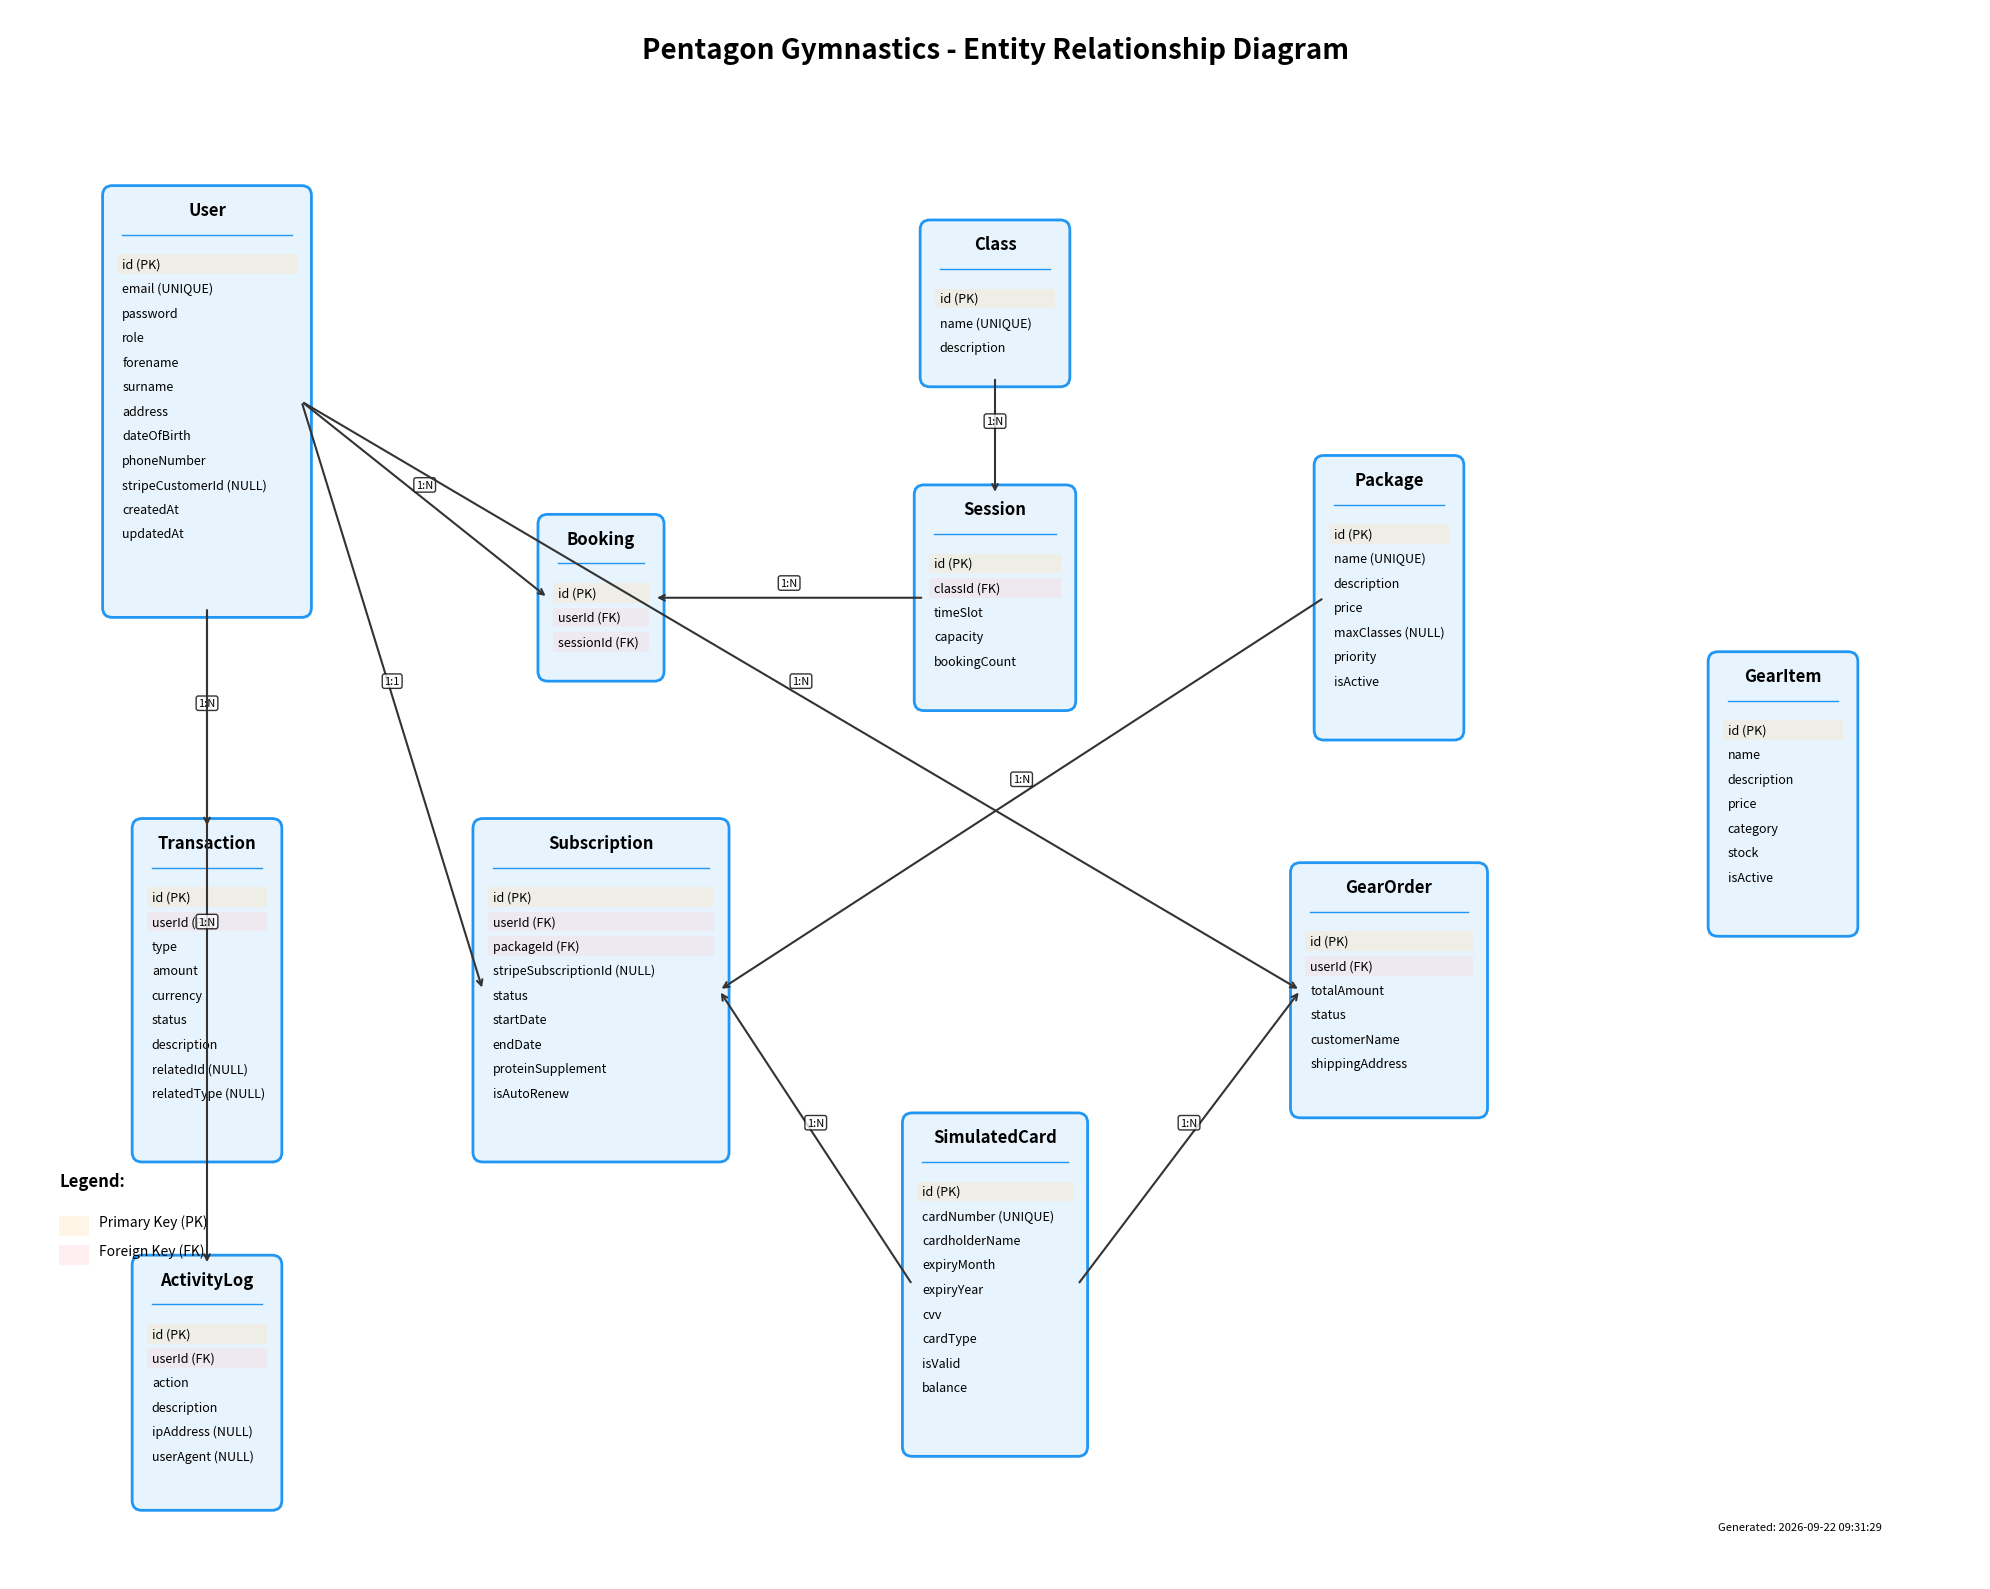
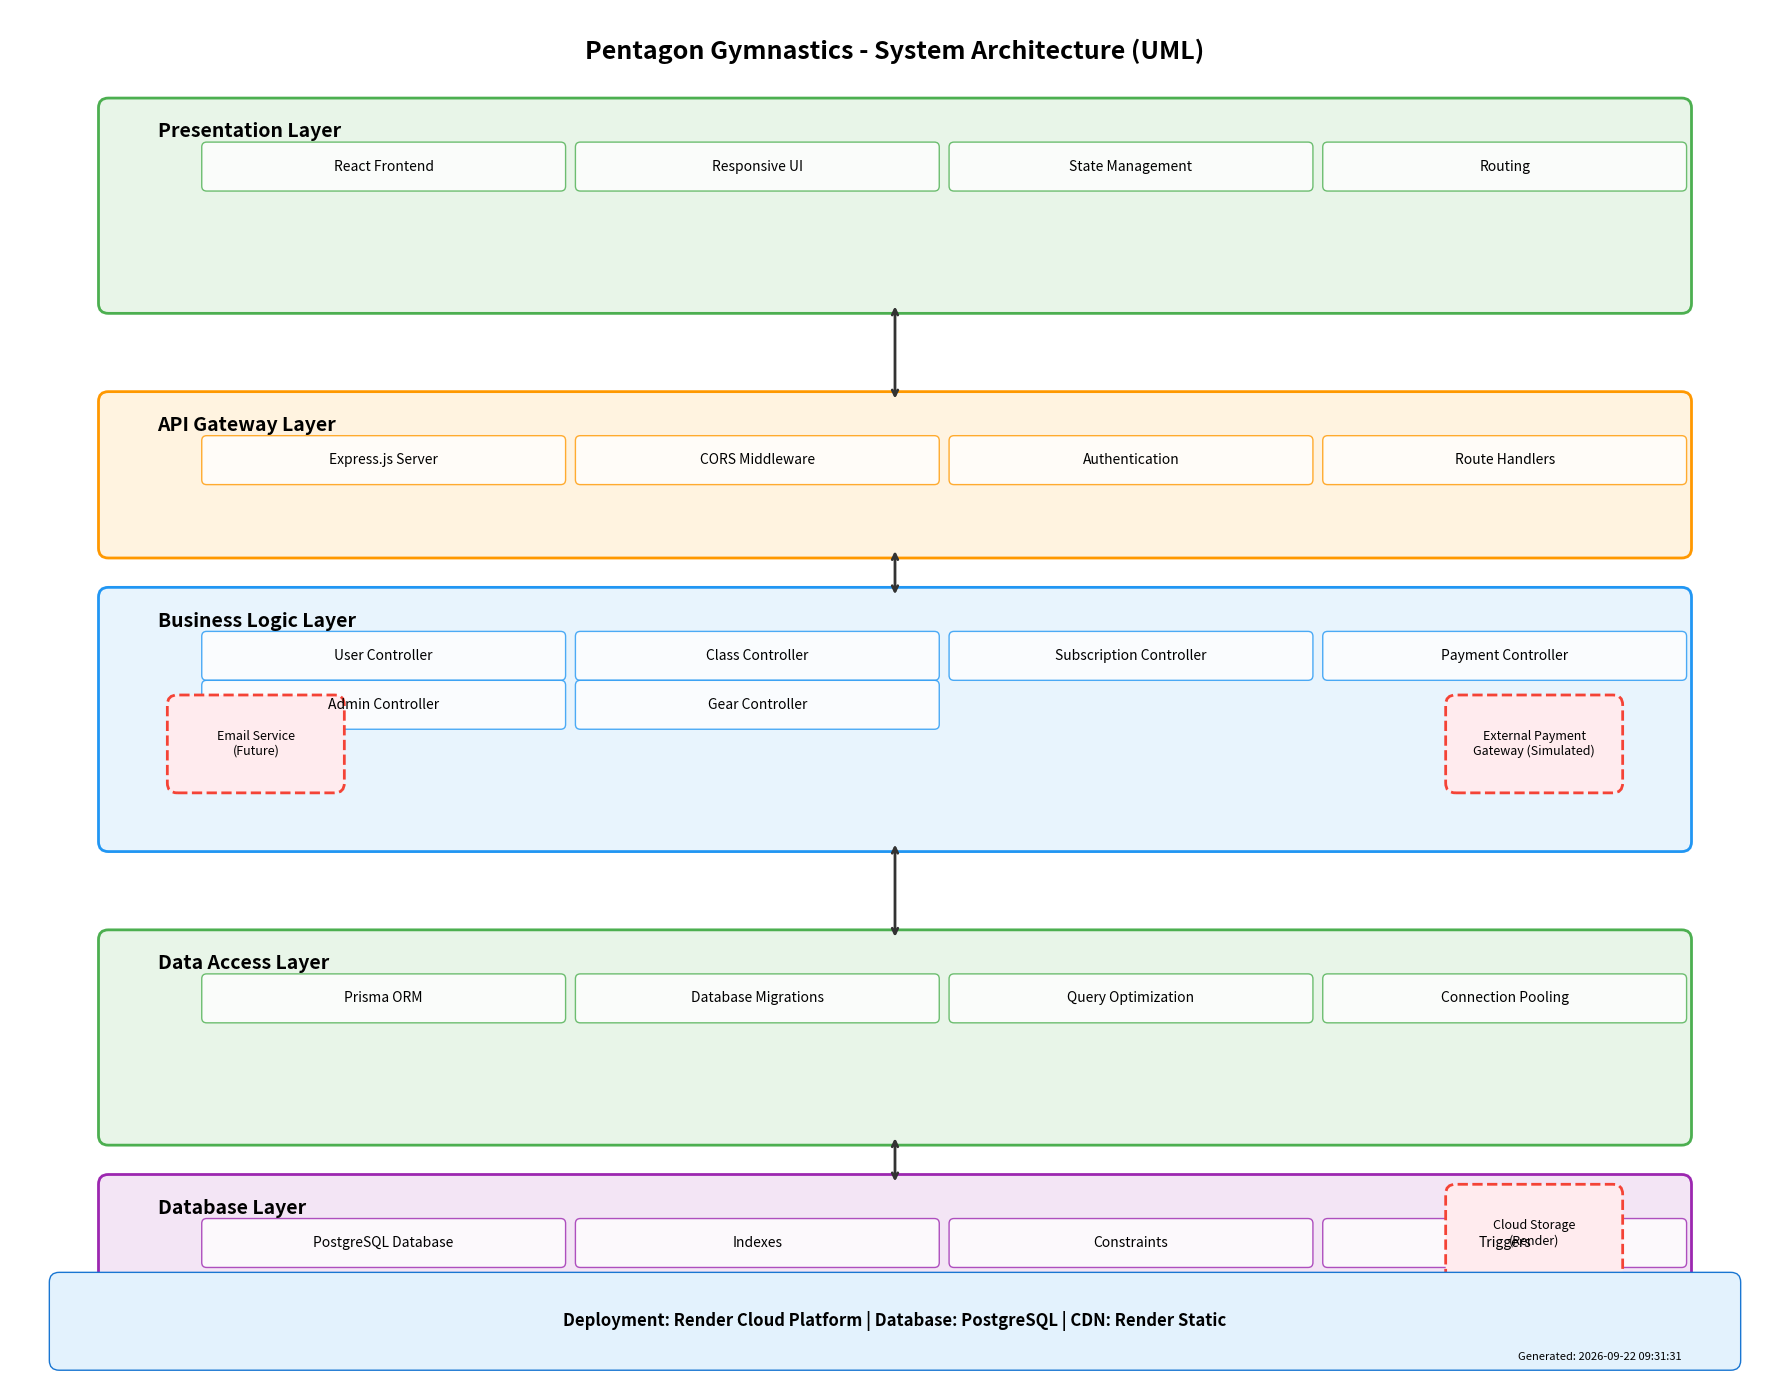
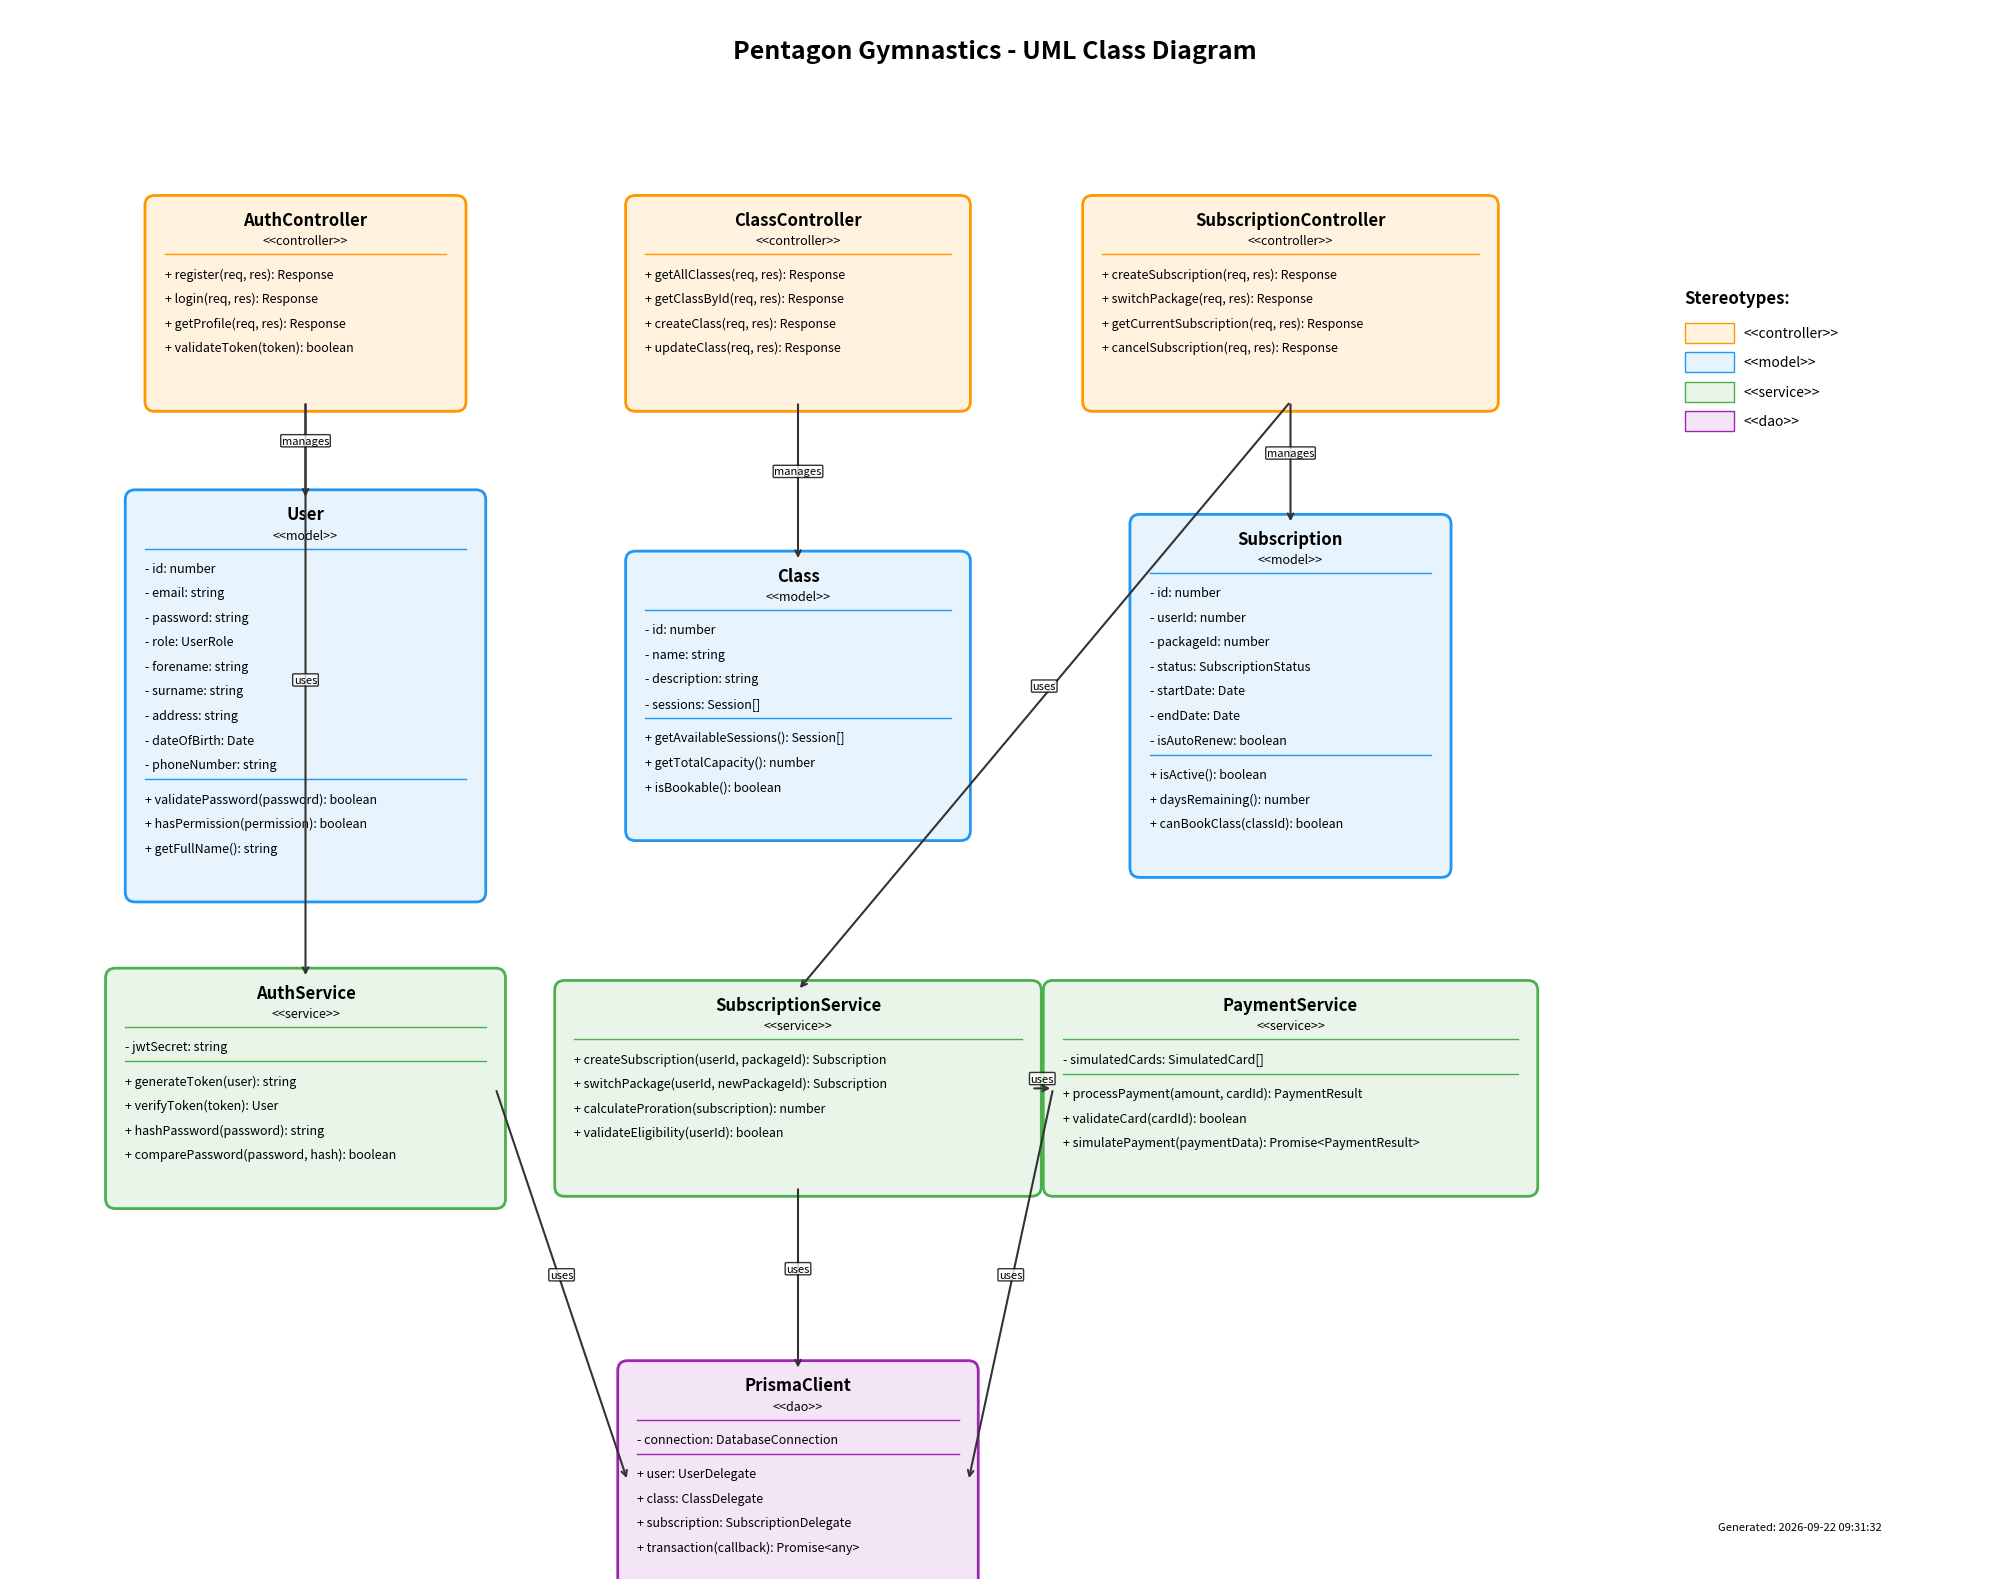

Write the Python code that produced these figures, in order.
"""
Pentagon Gymnastics System - UML and ERD Diagram Generator
Created for dissertation documentation
Author: Pentagon Gymnastics Development Team
Date: August 8, 2025
"""

import matplotlib.pyplot as plt
import matplotlib.patches as patches
from matplotlib.patches import FancyBboxPatch, ConnectionPatch
import numpy as np
from datetime import datetime
import os

class DiagramGenerator:
    def __init__(self):
        self.colors = {
            'entity': '#E8F4FD',
            'entity_border': '#2196F3',
            'class': '#FFF3E0',
            'class_border': '#FF9800',
            'interface': '#E8F5E8',
            'interface_border': '#4CAF50',
            'relationship': '#333333',
            'text': '#000000',
            'primary_key': '#FFE0B2',
            'foreign_key': '#FFCDD2'
        }
        
        # Create output directory
        self.output_dir = 'dissertation_diagrams'
        if not os.path.exists(self.output_dir):
            os.makedirs(self.output_dir)
    
    def generate_erd_diagram(self):
        """Generate Entity Relationship Diagram for Pentagon Gymnastics Database"""
        fig, ax = plt.subplots(1, 1, figsize=(20, 16))
        ax.set_xlim(0, 20)
        ax.set_ylim(0, 16)
        ax.axis('off')
        
        # Title
        ax.text(10, 15.5, 'Pentagon Gymnastics - Entity Relationship Diagram', 
                fontsize=20, fontweight='bold', ha='center')
        
        # Define entities and their attributes
        entities = {
            'User': {
                'pos': (2, 12),
                'attributes': [
                    ('id', 'PK'),
                    ('email', 'UNIQUE'),
                    ('password', ''),
                    ('role', ''),
                    ('forename', ''),
                    ('surname', ''),
                    ('address', ''),
                    ('dateOfBirth', ''),
                    ('phoneNumber', ''),
                    ('stripeCustomerId', 'NULL'),
                    ('createdAt', ''),
                    ('updatedAt', '')
                ]
            },
            'Class': {
                'pos': (10, 13),
                'attributes': [
                    ('id', 'PK'),
                    ('name', 'UNIQUE'),
                    ('description', '')
                ]
            },
            'Session': {
                'pos': (10, 10),
                'attributes': [
                    ('id', 'PK'),
                    ('classId', 'FK'),
                    ('timeSlot', ''),
                    ('capacity', ''),
                    ('bookingCount', '')
                ]
            },
            'Booking': {
                'pos': (6, 10),
                'attributes': [
                    ('id', 'PK'),
                    ('userId', 'FK'),
                    ('sessionId', 'FK')
                ]
            },
            'Package': {
                'pos': (14, 10),
                'attributes': [
                    ('id', 'PK'),
                    ('name', 'UNIQUE'),
                    ('description', ''),
                    ('price', ''),
                    ('maxClasses', 'NULL'),
                    ('priority', ''),
                    ('isActive', '')
                ]
            },
            'Subscription': {
                'pos': (6, 6),
                'attributes': [
                    ('id', 'PK'),
                    ('userId', 'FK'),
                    ('packageId', 'FK'),
                    ('stripeSubscriptionId', 'NULL'),
                    ('status', ''),
                    ('startDate', ''),
                    ('endDate', ''),
                    ('proteinSupplement', ''),
                    ('isAutoRenew', '')
                ]
            },
            'GearItem': {
                'pos': (18, 8),
                'attributes': [
                    ('id', 'PK'),
                    ('name', ''),
                    ('description', ''),
                    ('price', ''),
                    ('category', ''),
                    ('stock', ''),
                    ('isActive', '')
                ]
            },
            'GearOrder': {
                'pos': (14, 6),
                'attributes': [
                    ('id', 'PK'),
                    ('userId', 'FK'),
                    ('totalAmount', ''),
                    ('status', ''),
                    ('customerName', ''),
                    ('shippingAddress', '')
                ]
            },
            'Transaction': {
                'pos': (2, 6),
                'attributes': [
                    ('id', 'PK'),
                    ('userId', 'FK'),
                    ('type', ''),
                    ('amount', ''),
                    ('currency', ''),
                    ('status', ''),
                    ('description', ''),
                    ('relatedId', 'NULL'),
                    ('relatedType', 'NULL')
                ]
            },
            'SimulatedCard': {
                'pos': (10, 3),
                'attributes': [
                    ('id', 'PK'),
                    ('cardNumber', 'UNIQUE'),
                    ('cardholderName', ''),
                    ('expiryMonth', ''),
                    ('expiryYear', ''),
                    ('cvv', ''),
                    ('cardType', ''),
                    ('isValid', ''),
                    ('balance', '')
                ]
            },
            'ActivityLog': {
                'pos': (2, 2),
                'attributes': [
                    ('id', 'PK'),
                    ('userId', 'FK'),
                    ('action', ''),
                    ('description', ''),
                    ('ipAddress', 'NULL'),
                    ('userAgent', 'NULL')
                ]
            }
        }
        
        # Draw entities
        entity_boxes = {}
        for entity_name, entity_data in entities.items():
            x, y = entity_data['pos']
            attributes = entity_data['attributes']
            
            # Calculate box dimensions
            max_width = max(len(entity_name), max(len(attr[0]) for attr in attributes)) * 0.12
            height = (len(attributes) + 2) * 0.3
            
            # Draw entity box
            entity_box = FancyBboxPatch(
                (x - max_width/2, y - height/2),
                max_width, height,
                boxstyle="round,pad=0.1",
                facecolor=self.colors['entity'],
                edgecolor=self.colors['entity_border'],
                linewidth=2
            )
            ax.add_patch(entity_box)
            entity_boxes[entity_name] = (x, y, max_width, height)
            
            # Entity name
            ax.text(x, y + height/2 - 0.2, entity_name, 
                   fontsize=12, fontweight='bold', ha='center')
            
            # Horizontal line under entity name
            ax.plot([x - max_width/2 + 0.1, x + max_width/2 - 0.1], 
                   [y + height/2 - 0.4, y + height/2 - 0.4], 
                   color=self.colors['entity_border'], linewidth=1)
            
            # Attributes
            for i, (attr_name, attr_type) in enumerate(attributes):
                attr_y = y + height/2 - 0.7 - (i * 0.25)
                
                # Highlight primary keys and foreign keys
                if attr_type == 'PK':
                    attr_color = self.colors['primary_key']
                    ax.add_patch(patches.Rectangle(
                        (x - max_width/2 + 0.05, attr_y - 0.1),
                        max_width - 0.1, 0.2,
                        facecolor=attr_color, alpha=0.3
                    ))
                elif attr_type == 'FK':
                    attr_color = self.colors['foreign_key']
                    ax.add_patch(patches.Rectangle(
                        (x - max_width/2 + 0.05, attr_y - 0.1),
                        max_width - 0.1, 0.2,
                        facecolor=attr_color, alpha=0.3
                    ))
                
                # Attribute text
                attr_text = f"{attr_name}"
                if attr_type:
                    attr_text += f" ({attr_type})"
                
                ax.text(x - max_width/2 + 0.1, attr_y, attr_text, 
                       fontsize=9, ha='left', va='center')
        
        # Define relationships
        relationships = [
            ('User', 'Booking', '1:N', 'has'),
            ('Session', 'Booking', '1:N', 'contains'),
            ('Class', 'Session', '1:N', 'has'),
            ('User', 'Subscription', '1:1', 'has'),
            ('Package', 'Subscription', '1:N', 'includes'),
            ('User', 'GearOrder', '1:N', 'places'),
            ('User', 'Transaction', '1:N', 'makes'),
            ('User', 'ActivityLog', '1:N', 'generates'),
            ('SimulatedCard', 'Subscription', '1:N', 'pays for'),
            ('SimulatedCard', 'GearOrder', '1:N', 'pays for')
        ]
        
        # Draw relationships
        for entity1, entity2, cardinality, relationship_name in relationships:
            if entity1 in entity_boxes and entity2 in entity_boxes:
                x1, y1, w1, h1 = entity_boxes[entity1]
                x2, y2, w2, h2 = entity_boxes[entity2]
                
                # Calculate connection points
                if x1 < x2:  # entity1 is to the left of entity2
                    start_point = (x1 + w1/2, y1)
                    end_point = (x2 - w2/2, y2)
                elif x1 > x2:  # entity1 is to the right of entity2
                    start_point = (x1 - w1/2, y1)
                    end_point = (x2 + w2/2, y2)
                else:  # entities are vertically aligned
                    if y1 > y2:  # entity1 is above entity2
                        start_point = (x1, y1 - h1/2)
                        end_point = (x2, y2 + h2/2)
                    else:  # entity1 is below entity2
                        start_point = (x1, y1 + h1/2)
                        end_point = (x2, y2 - h2/2)
                
                # Draw relationship line
                ax.annotate('', xy=end_point, xytext=start_point,
                           arrowprops=dict(arrowstyle='->', 
                                         color=self.colors['relationship'],
                                         lw=1.5))
                
                # Add cardinality label
                mid_x = (start_point[0] + end_point[0]) / 2
                mid_y = (start_point[1] + end_point[1]) / 2
                ax.text(mid_x, mid_y + 0.15, cardinality, 
                       fontsize=8, ha='center', va='center',
                       bbox=dict(boxstyle="round,pad=0.2", 
                               facecolor='white', alpha=0.8))
        
        # Add legend
        legend_x = 0.5
        legend_y = 3
        ax.text(legend_x, legend_y + 1, 'Legend:', fontsize=12, fontweight='bold')
        
        # PK legend
        ax.add_patch(patches.Rectangle((legend_x, legend_y + 0.5), 0.3, 0.2,
                                     facecolor=self.colors['primary_key'], alpha=0.3))
        ax.text(legend_x + 0.4, legend_y + 0.6, 'Primary Key (PK)', fontsize=10)
        
        # FK legend
        ax.add_patch(patches.Rectangle((legend_x, legend_y + 0.2), 0.3, 0.2,
                                     facecolor=self.colors['foreign_key'], alpha=0.3))
        ax.text(legend_x + 0.4, legend_y + 0.3, 'Foreign Key (FK)', fontsize=10)
        
        # Add timestamp
        ax.text(19, 0.5, f'Generated: {datetime.now().strftime("%Y-%m-%d %H:%M:%S")}', 
               fontsize=8, ha='right', style='italic')
        
        plt.tight_layout()
        plt.savefig(f'{self.output_dir}/pentagon_gym_erd.png', 
                   dpi=300, bbox_inches='tight', facecolor='white')
        plt.savefig(f'{self.output_dir}/pentagon_gym_erd.pdf', 
                   bbox_inches='tight', facecolor='white')
        print(f"ERD diagram saved to {self.output_dir}/pentagon_gym_erd.png and .pdf")
        plt.show()
    
    def generate_system_architecture_uml(self):
        """Generate System Architecture UML Diagram"""
        fig, ax = plt.subplots(1, 1, figsize=(18, 14))
        ax.set_xlim(0, 18)
        ax.set_ylim(0, 14)
        ax.axis('off')
        
        # Title
        ax.text(9, 13.5, 'Pentagon Gymnastics - System Architecture (UML)', 
                fontsize=18, fontweight='bold', ha='center')
        
        # Define layers
        layers = [
            {
                'name': 'Presentation Layer',
                'y': 11,
                'height': 2,
                'color': self.colors['interface'],
                'border': self.colors['interface_border'],
                'components': [
                    'React Frontend',
                    'Responsive UI',
                    'State Management',
                    'Routing'
                ]
            },
            {
                'name': 'API Gateway Layer',
                'y': 8.5,
                'height': 1.5,
                'color': self.colors['class'],
                'border': self.colors['class_border'],
                'components': [
                    'Express.js Server',
                    'CORS Middleware',
                    'Authentication',
                    'Route Handlers'
                ]
            },
            {
                'name': 'Business Logic Layer',
                'y': 5.5,
                'height': 2.5,
                'color': self.colors['entity'],
                'border': self.colors['entity_border'],
                'components': [
                    'User Controller',
                    'Class Controller',
                    'Subscription Controller',
                    'Payment Controller',
                    'Admin Controller',
                    'Gear Controller'
                ]
            },
            {
                'name': 'Data Access Layer',
                'y': 2.5,
                'height': 2,
                'color': self.colors['interface'],
                'border': self.colors['interface_border'],
                'components': [
                    'Prisma ORM',
                    'Database Migrations',
                    'Query Optimization',
                    'Connection Pooling'
                ]
            },
            {
                'name': 'Database Layer',
                'y': 0.5,
                'height': 1.5,
                'color': '#F3E5F5',
                'border': '#9C27B0',
                'components': [
                    'PostgreSQL Database',
                    'Indexes',
                    'Constraints',
                    'Triggers'
                ]
            }
        ]
        
        # Draw layers
        for layer in layers:
            # Layer box
            layer_box = FancyBboxPatch(
                (1, layer['y']),
                16, layer['height'],
                boxstyle="round,pad=0.1",
                facecolor=layer['color'],
                edgecolor=layer['border'],
                linewidth=2
            )
            ax.add_patch(layer_box)
            
            # Layer name
            ax.text(1.5, layer['y'] + layer['height'] - 0.3, layer['name'], 
                   fontsize=14, fontweight='bold')
            
            # Components
            comp_per_row = 4
            comp_width = 3.8
            comp_height = 0.4
            
            for i, component in enumerate(layer['components']):
                row = i // comp_per_row
                col = i % comp_per_row
                
                comp_x = 2 + (col * comp_width)
                comp_y = layer['y'] + layer['height'] - 0.8 - (row * 0.5)
                
                # Component box
                comp_box = FancyBboxPatch(
                    (comp_x, comp_y),
                    comp_width - 0.2, comp_height,
                    boxstyle="round,pad=0.05",
                    facecolor='white',
                    edgecolor=layer['border'],
                    linewidth=1,
                    alpha=0.8
                )
                ax.add_patch(comp_box)
                
                # Component text
                ax.text(comp_x + (comp_width - 0.2)/2, comp_y + comp_height/2, 
                       component, fontsize=10, ha='center', va='center')
        
        # Draw arrows between layers
        arrow_positions = [
            (9, 11, 9, 10),      # Presentation to API Gateway
            (9, 8.5, 9, 8),      # API Gateway to Business Logic
            (9, 5.5, 9, 4.5),    # Business Logic to Data Access
            (9, 2.5, 9, 2)       # Data Access to Database
        ]
        
        for x1, y1, x2, y2 in arrow_positions:
            ax.annotate('', xy=(x2, y2), xytext=(x1, y1),
                       arrowprops=dict(arrowstyle='<->', 
                                     color=self.colors['relationship'],
                                     lw=2))
        
        # Add external systems
        external_systems = [
            {'name': 'External Payment\nGateway (Simulated)', 'pos': (15.5, 6.5)},
            {'name': 'Email Service\n(Future)', 'pos': (2.5, 6.5)},
            {'name': 'Cloud Storage\n(Render)', 'pos': (15.5, 1.5)}
        ]
        
        for system in external_systems:
            x, y = system['pos']
            sys_box = FancyBboxPatch(
                (x - 0.8, y - 0.4),
                1.6, 0.8,
                boxstyle="round,pad=0.1",
                facecolor='#FFEBEE',
                edgecolor='#F44336',
                linewidth=2,
                linestyle='--'
            )
            ax.add_patch(sys_box)
            ax.text(x, y, system['name'], fontsize=9, ha='center', va='center')
        
        # Add deployment information
        deployment_info = FancyBboxPatch(
            (0.5, 0.2),
            17, 0.8,
            boxstyle="round,pad=0.1",
            facecolor='#E3F2FD',
            edgecolor='#1976D2',
            linewidth=1
        )
        ax.add_patch(deployment_info)
        
        ax.text(9, 0.6, 'Deployment: Render Cloud Platform | Database: PostgreSQL | CDN: Render Static', 
               fontsize=12, ha='center', va='center', fontweight='bold')
        
        # Add timestamp
        ax.text(17, 0.2, f'Generated: {datetime.now().strftime("%Y-%m-%d %H:%M:%S")}', 
               fontsize=8, ha='right', style='italic')
        
        plt.tight_layout()
        plt.savefig(f'{self.output_dir}/pentagon_gym_system_architecture.png', 
                   dpi=300, bbox_inches='tight', facecolor='white')
        plt.savefig(f'{self.output_dir}/pentagon_gym_system_architecture.pdf', 
                   bbox_inches='tight', facecolor='white')
        print(f"System Architecture diagram saved to {self.output_dir}/pentagon_gym_system_architecture.png and .pdf")
        plt.show()
    
    def generate_class_diagram(self):
        """Generate UML Class Diagram for key classes"""
        fig, ax = plt.subplots(1, 1, figsize=(20, 16))
        ax.set_xlim(0, 20)
        ax.set_ylim(0, 16)
        ax.axis('off')
        
        # Title
        ax.text(10, 15.5, 'Pentagon Gymnastics - UML Class Diagram', 
                fontsize=18, fontweight='bold', ha='center')
        
        # Define classes
        classes = {
            'AuthController': {
                'pos': (3, 13),
                'type': 'controller',
                'attributes': [],
                'methods': [
                    '+ register(req, res): Response',
                    '+ login(req, res): Response',
                    '+ getProfile(req, res): Response',
                    '+ validateToken(token): boolean'
                ]
            },
            'ClassController': {
                'pos': (8, 13),
                'type': 'controller',
                'attributes': [],
                'methods': [
                    '+ getAllClasses(req, res): Response',
                    '+ getClassById(req, res): Response',
                    '+ createClass(req, res): Response',
                    '+ updateClass(req, res): Response'
                ]
            },
            'SubscriptionController': {
                'pos': (13, 13),
                'type': 'controller',
                'attributes': [],
                'methods': [
                    '+ createSubscription(req, res): Response',
                    '+ switchPackage(req, res): Response',
                    '+ getCurrentSubscription(req, res): Response',
                    '+ cancelSubscription(req, res): Response'
                ]
            },
            'User': {
                'pos': (3, 9),
                'type': 'model',
                'attributes': [
                    '- id: number',
                    '- email: string',
                    '- password: string',
                    '- role: UserRole',
                    '- forename: string',
                    '- surname: string',
                    '- address: string',
                    '- dateOfBirth: Date',
                    '- phoneNumber: string'
                ],
                'methods': [
                    '+ validatePassword(password): boolean',
                    '+ hasPermission(permission): boolean',
                    '+ getFullName(): string'
                ]
            },
            'Class': {
                'pos': (8, 9),
                'type': 'model',
                'attributes': [
                    '- id: number',
                    '- name: string',
                    '- description: string',
                    '- sessions: Session[]'
                ],
                'methods': [
                    '+ getAvailableSessions(): Session[]',
                    '+ getTotalCapacity(): number',
                    '+ isBookable(): boolean'
                ]
            },
            'Subscription': {
                'pos': (13, 9),
                'type': 'model',
                'attributes': [
                    '- id: number',
                    '- userId: number',
                    '- packageId: number',
                    '- status: SubscriptionStatus',
                    '- startDate: Date',
                    '- endDate: Date',
                    '- isAutoRenew: boolean'
                ],
                'methods': [
                    '+ isActive(): boolean',
                    '+ daysRemaining(): number',
                    '+ canBookClass(classId): boolean'
                ]
            },
            'AuthService': {
                'pos': (3, 5),
                'type': 'service',
                'attributes': [
                    '- jwtSecret: string'
                ],
                'methods': [
                    '+ generateToken(user): string',
                    '+ verifyToken(token): User',
                    '+ hashPassword(password): string',
                    '+ comparePassword(password, hash): boolean'
                ]
            },
            'SubscriptionService': {
                'pos': (8, 5),
                'type': 'service',
                'attributes': [],
                'methods': [
                    '+ createSubscription(userId, packageId): Subscription',
                    '+ switchPackage(userId, newPackageId): Subscription',
                    '+ calculateProration(subscription): number',
                    '+ validateEligibility(userId): boolean'
                ]
            },
            'PaymentService': {
                'pos': (13, 5),
                'type': 'service',
                'attributes': [
                    '- simulatedCards: SimulatedCard[]'
                ],
                'methods': [
                    '+ processPayment(amount, cardId): PaymentResult',
                    '+ validateCard(cardId): boolean',
                    '+ simulatePayment(paymentData): Promise<PaymentResult>'
                ]
            },
            'PrismaClient': {
                'pos': (8, 1),
                'type': 'dao',
                'attributes': [
                    '- connection: DatabaseConnection'
                ],
                'methods': [
                    '+ user: UserDelegate',
                    '+ class: ClassDelegate',
                    '+ subscription: SubscriptionDelegate',
                    '+ transaction(callback): Promise<any>'
                ]
            }
        }
        
        # Color mapping for different types
        type_colors = {
            'controller': {'face': self.colors['class'], 'border': self.colors['class_border']},
            'model': {'face': self.colors['entity'], 'border': self.colors['entity_border']},
            'service': {'face': self.colors['interface'], 'border': self.colors['interface_border']},
            'dao': {'face': '#F3E5F5', 'border': '#9C27B0'}
        }
        
        # Draw classes
        class_boxes = {}
        for class_name, class_data in classes.items():
            x, y = class_data['pos']
            class_type = class_data['type']
            attributes = class_data['attributes']
            methods = class_data['methods']
            
            colors = type_colors[class_type]
            
            # Calculate dimensions
            max_width = max(
                len(class_name) * 0.1,
                max([len(attr) * 0.08 for attr in attributes] + [0]),
                max([len(method) * 0.08 for method in methods] + [0])
            ) + 0.5
            
            height = 0.6 + (len(attributes) * 0.25) + (len(methods) * 0.25) + 0.4
            
            # Class box
            class_box = FancyBboxPatch(
                (x - max_width/2, y - height/2),
                max_width, height,
                boxstyle="round,pad=0.1",
                facecolor=colors['face'],
                edgecolor=colors['border'],
                linewidth=2
            )
            ax.add_patch(class_box)
            class_boxes[class_name] = (x, y, max_width, height)
            
            # Class name
            ax.text(x, y + height/2 - 0.2, class_name, 
                   fontsize=12, fontweight='bold', ha='center')
            
            # Stereotype
            stereotype = f"<<{class_type}>>"
            ax.text(x, y + height/2 - 0.4, stereotype, 
                   fontsize=9, style='italic', ha='center')
            
            # Separator line
            separator_y = y + height/2 - 0.5
            ax.plot([x - max_width/2 + 0.1, x + max_width/2 - 0.1], 
                   [separator_y, separator_y], 
                   color=colors['border'], linewidth=1)
            
            # Attributes
            current_y = separator_y - 0.2
            for attr in attributes:
                ax.text(x - max_width/2 + 0.1, current_y, attr, 
                       fontsize=9, ha='left', va='center')
                current_y -= 0.25
            
            # Methods separator
            if attributes and methods:
                ax.plot([x - max_width/2 + 0.1, x + max_width/2 - 0.1], 
                       [current_y + 0.1, current_y + 0.1], 
                       color=colors['border'], linewidth=1)
                current_y -= 0.1
            
            # Methods
            for method in methods:
                ax.text(x - max_width/2 + 0.1, current_y, method, 
                       fontsize=9, ha='left', va='center')
                current_y -= 0.25
        
        # Define relationships
        relationships = [
            ('AuthController', 'AuthService', 'uses', '-->'),
            ('AuthController', 'User', 'manages', '-->'),
            ('ClassController', 'Class', 'manages', '-->'),
            ('SubscriptionController', 'SubscriptionService', 'uses', '-->'),
            ('SubscriptionController', 'Subscription', 'manages', '-->'),
            ('SubscriptionService', 'PaymentService', 'uses', '-->'),
            ('AuthService', 'PrismaClient', 'uses', '-->'),
            ('SubscriptionService', 'PrismaClient', 'uses', '-->'),
            ('PaymentService', 'PrismaClient', 'uses', '-->'),
        ]
        
        # Draw relationships
        for class1, class2, label, arrow_style in relationships:
            if class1 in class_boxes and class2 in class_boxes:
                x1, y1, w1, h1 = class_boxes[class1]
                x2, y2, w2, h2 = class_boxes[class2]
                
                # Calculate connection points
                if abs(x1 - x2) > abs(y1 - y2):  # Horizontal connection
                    if x1 < x2:
                        start = (x1 + w1/2, y1)
                        end = (x2 - w2/2, y2)
                    else:
                        start = (x1 - w1/2, y1)
                        end = (x2 + w2/2, y2)
                else:  # Vertical connection
                    if y1 > y2:
                        start = (x1, y1 - h1/2)
                        end = (x2, y2 + h2/2)
                    else:
                        start = (x1, y1 + h1/2)
                        end = (x2, y2 - h2/2)
                
                # Draw relationship
                if arrow_style == '-->':
                    ax.annotate('', xy=end, xytext=start,
                               arrowprops=dict(arrowstyle='->', 
                                             color=self.colors['relationship'],
                                             lw=1.5))
                
                # Add label
                mid_x = (start[0] + end[0]) / 2
                mid_y = (start[1] + end[1]) / 2
                ax.text(mid_x, mid_y + 0.1, label, 
                       fontsize=8, ha='center', va='center',
                       bbox=dict(boxstyle="round,pad=0.1", 
                               facecolor='white', alpha=0.8))
        
        # Add legend
        legend_x = 17
        legend_y = 12
        ax.text(legend_x, legend_y + 1, 'Stereotypes:', fontsize=12, fontweight='bold')
        
        stereotypes = [
            ('<<controller>>', type_colors['controller']),
            ('<<model>>', type_colors['model']),
            ('<<service>>', type_colors['service']),
            ('<<dao>>', type_colors['dao'])
        ]
        
        for i, (stereotype, colors) in enumerate(stereotypes):
            y_pos = legend_y + 0.6 - (i * 0.3)
            ax.add_patch(patches.Rectangle((legend_x, y_pos), 0.5, 0.2,
                                         facecolor=colors['face'], 
                                         edgecolor=colors['border']))
            ax.text(legend_x + 0.6, y_pos + 0.1, stereotype, 
                   fontsize=10, va='center')
        
        # Add timestamp
        ax.text(19, 0.5, f'Generated: {datetime.now().strftime("%Y-%m-%d %H:%M:%S")}', 
               fontsize=8, ha='right', style='italic')
        
        plt.tight_layout()
        plt.savefig(f'{self.output_dir}/pentagon_gym_class_diagram.png', 
                   dpi=300, bbox_inches='tight', facecolor='white')
        plt.savefig(f'{self.output_dir}/pentagon_gym_class_diagram.pdf', 
                   bbox_inches='tight', facecolor='white')
        print(f"Class diagram saved to {self.output_dir}/pentagon_gym_class_diagram.png and .pdf")
        plt.show()
    
    def generate_all_diagrams(self):
        """Generate all diagrams"""
        print("Generating Pentagon Gymnastics System Diagrams for Dissertation...")
        print("=" * 60)
        
        print("\n1. Generating Entity Relationship Diagram (ERD)...")
        self.generate_erd_diagram()
        
        print("\n2. Generating System Architecture Diagram...")
        self.generate_system_architecture_uml()
        
        print("\n3. Generating UML Class Diagram...")
        self.generate_class_diagram()
        
        print("\n" + "=" * 60)
        print("All diagrams generated successfully!")
        print(f"Diagrams saved in: {self.output_dir}/")
        print("Files generated:")
        print("- pentagon_gym_erd.png/pdf")
        print("- pentagon_gym_system_architecture.png/pdf")
        print("- pentagon_gym_class_diagram.png/pdf")
        print("\nThese diagrams are ready for inclusion in your dissertation.")

def main():
    """Main function to run the diagram generator"""
    generator = DiagramGenerator()
    generator.generate_all_diagrams()

if __name__ == "__main__":
    main()
